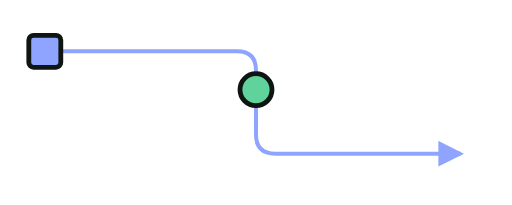
t = 0.00 s
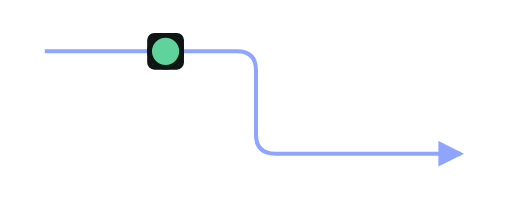
t = 0.50 s
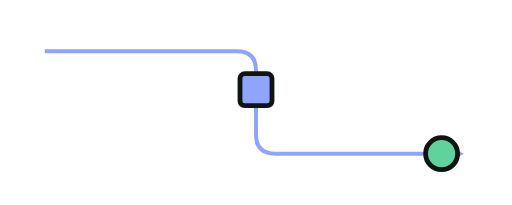
t = 1.00 s
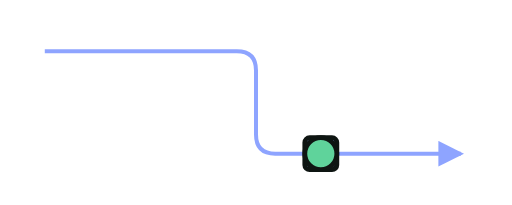
t = 1.50 s

The animated SVG that drew these frames (rendered in a browser with its animation timeline set to each time). Animation: 2 SMIL elements (animateMotion=2); one cycle of 2.00 s, repeats indefinitely.

<svg xmlns="http://www.w3.org/2000/svg" viewBox="0 0 160 64" width="240" height="96" color="#e8ece9" font-family="system-ui, -apple-system, 'Segoe UI', Roboto, sans-serif"><style>text{user-select:none}</style><g transform="translate(0,0)"><defs><marker id="m-head" markerWidth="8" markerHeight="8" refX="7" refY="4" orient="auto-start-reverse" markerUnits="userSpaceOnUse"><path d="M0,0 L8,4 L0,8 z" fill="currentColor"></path></marker><marker id="m-head-accent" markerWidth="8" markerHeight="8" refX="7" refY="4" orient="auto-start-reverse" markerUnits="userSpaceOnUse"><path d="M0,0 L8,4 L0,8 z" fill="#71dcb2"></path></marker><marker id="m-head-request" markerWidth="8" markerHeight="8" refX="7" refY="4" orient="auto-start-reverse" markerUnits="userSpaceOnUse"><path d="M0,0 L8,4 L0,8 z" fill="#8ea4ff"></path></marker><marker id="m-head-response" markerWidth="8" markerHeight="8" refX="7" refY="4" orient="auto-start-reverse" markerUnits="userSpaceOnUse"><path d="M0,0 L8,4 L0,8 z" fill="#5fd39b"></path></marker><marker id="m-head-change" markerWidth="8" markerHeight="8" refX="7" refY="4" orient="auto-start-reverse" markerUnits="userSpaceOnUse"><path d="M0,0 L8,4 L0,8 z" fill="#c39aff"></path></marker></defs><path data-uipack="connector" data-kind="request" d="M14,16 L74,16 Q80,16 80,22 L80,42 Q80,48 86,48 L144,48" fill="none" stroke="#8ea4ff" stroke-opacity="1" stroke-width="1.25" marker-end="url(#m-head-request)"></path><g><rect x="-5" y="-5" width="10" height="10" rx="1.5" fill="#8ea4ff" stroke="#0e1512" stroke-width="1.5"></rect><animateMotion dur="2s" repeatCount="indefinite" path="M14,16 L74,16 Q80,16 80,22 L80,42 Q80,48 86,48 L138,48"></animateMotion></g><g><circle cx="0" cy="0" r="5" fill="#5fd39b" stroke="#0e1512" stroke-width="1.5"></circle><animateMotion dur="2s" begin="-1s" repeatCount="indefinite" path="M138,48 L86,48 Q80,48 80,42 L80,22 Q80,16 74,16 L14,16"></animateMotion></g></g></svg>
